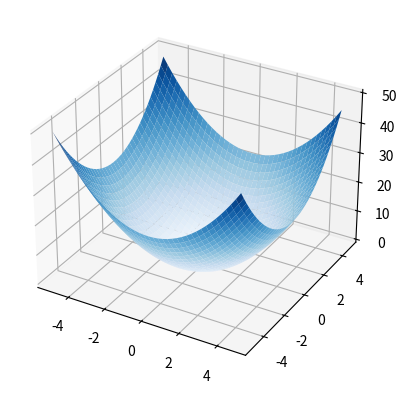

This figure's Python source:
"""
=====================
plot_surface(X, Y, Z)
=====================

See `~mpl_toolkits.mplot3d.axes3d.Axes3D.plot_surface`.
"""
import matplotlib.pyplot as plt
import numpy as np

from matplotlib import cm

#plt.style.use('_mpl-gallery')

# Generisanje podataka
# Nizovi x i z se generišu kao nizovi realnih brojeva u intervalu [-5, 5) na međusobnom 
# rastojanju 0.25.  
x = np.arange(-5, 5, 0.25)
y = np.arange(-5, 5, 0.25)
# Od dva niza sa po n elemenata se kreira koordinatna mreža sa n*n tačaka. 
# X je matrica x koordinata generisanih tačaka, a Y je matrica y koordinata 
# generisanih tačaka.    
X, Y = np.meshgrid(x, y)
# R je matrica rastojanja od koordinatnog početka za svaku od tačaka. 
R = X**2 + Y**2
# Z je matrica sinusa prethodnih rastojanja. 
# Z = np.sin(R)


# Kreira se objekat Figure i njemu pridruženi objekat Axes (3D koordinatni sistem)
fig, ax = plt.subplots(subplot_kw={"projection": "3d"})

# Iscrtava se dijagram funkcije Z u zavisnosti od X i Y. 
ax.plot_surface(X, Y, R,
                vmin=R.min() * 2, # parametar za normalizaciju
                cmap=cm.Blues)    # mapa boja u koje će se mapirati različite vrednosti funkcije


#ax.set(xticklabels=[], yticklabels=[], zticklabels=[])

plt.show()
